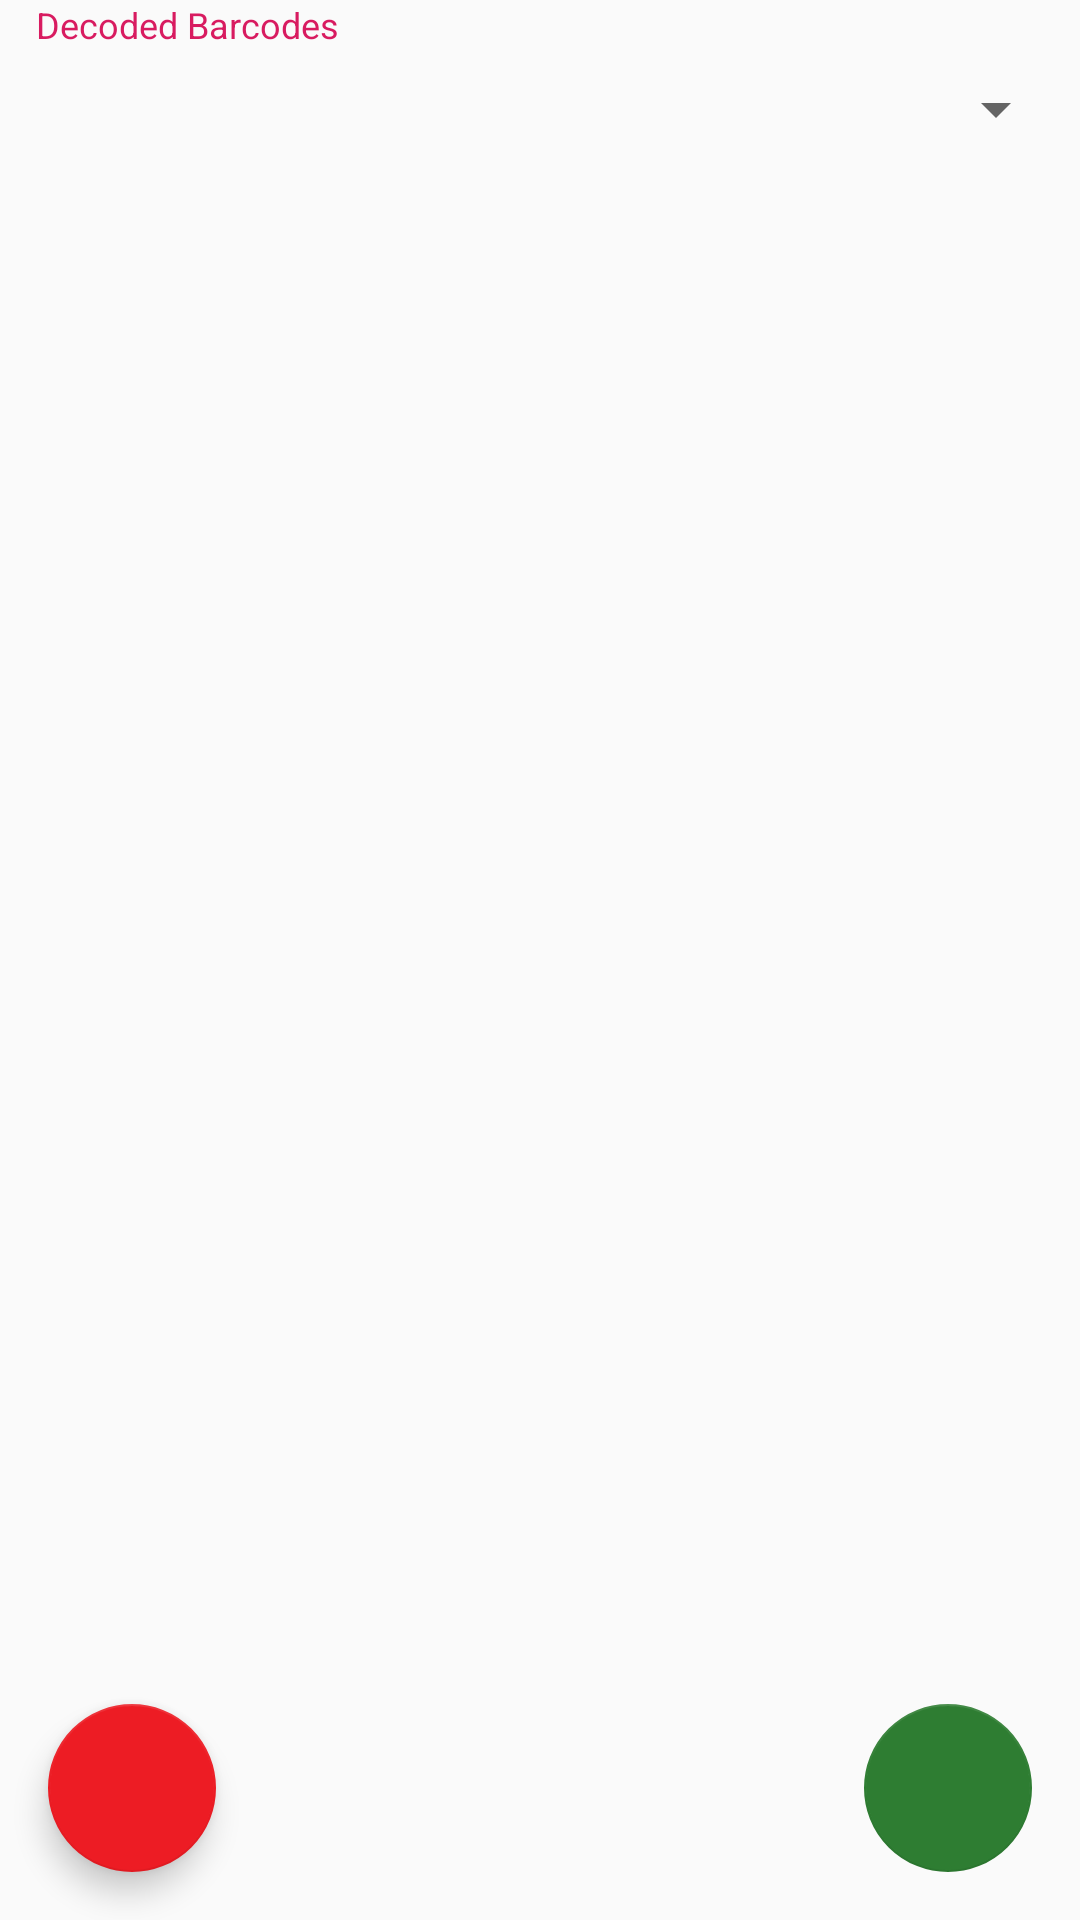

Layout XML and referenced resources for this Android screen:
<!-- AndroidManifest.xml: application theme AppTheme -->
<!-- res/layout/fragment_validate.xml -->
<?xml version="1.0" encoding="utf-8"?>
<FrameLayout xmlns:android="http://schemas.android.com/apk/res/android"
    xmlns:tools="http://schemas.android.com/tools"
    xmlns:app="http://schemas.android.com/apk/res-auto"
    tools:context=".ValidateFragment"
    android:layout_width="match_parent"
    android:layout_height="match_parent">

    <RelativeLayout
        android:layout_width="match_parent"
        android:layout_height="match_parent"
        android:orientation="vertical">

        <TextView
            android:id="@+id/spinnerLabel"
            android:layout_width="match_parent"
            android:layout_height="wrap_content"
            android:layout_marginStart="8dp"
            android:text="Decoded Barcodes"
            style="@style/InputLabel" />

        <Spinner
            android:id="@+id/barcode_spinner"
            android:layout_width="match_parent"
            android:layout_height="wrap_content"
            android:layout_marginStart="4dp"
            android:layout_marginEnd="4dp"
            android:layout_below="@id/spinnerLabel"/>

        <ImageView
            android:id="@+id/image_preview"
            android:layout_width="match_parent"
            android:layout_height="match_parent"
            android:layout_margin="10dp"
            android:scaleType="fitXY"
            android:layout_centerInParent="true"
            android:layout_below="@id/barcode_spinner"/>

        <android.support.design.widget.FloatingActionButton
            android:id="@+id/save_image"
            android:layout_width="wrap_content"
            android:layout_height="wrap_content"
            android:layout_alignParentBottom="true"
            android:layout_alignParentEnd="true"
            android:layout_margin="16dp"
            android:src="@drawable/ic_save"
            android:enabled="false"
            app:fabSize="normal"
            app:backgroundTint="@color/zebraGreen" />

        <android.support.design.widget.FloatingActionButton
            android:id="@+id/delete_image"
            android:layout_width="wrap_content"
            android:layout_height="wrap_content"
            android:layout_alignParentBottom="true"
            android:layout_alignParentStart="true"
            android:layout_margin="16dp"
            android:src="@drawable/ic_delete"
            app:fabSize="normal"
            app:backgroundTint="@color/zebraRed"/>

    </RelativeLayout>

</FrameLayout>
<!-- resources referenced by this layout -->
<resources>
  <color name="zebraGreen">#2e7d32</color>
  <color name="zebraRed">#ED1C24</color>
  <style name="InputLabel" parent="TextAppearance.Design.Hint">
          <item name="android:paddingBottom">@dimen/input_label_vertical_spacing</item>
          <item name="android:paddingLeft">@dimen/input_label_horizontal_spacing</item>
          <item name="android:paddingRight">@dimen/input_label_horizontal_spacing</item>
      </style>
  <style name="AppTheme" parent="Theme.AppCompat.Light.NoActionBar">
          
          <item name="colorPrimary">@color/colorPrimary</item>
          <item name="colorPrimaryDark">@color/colorPrimaryDark</item>
          <item name="colorAccent">@color/colorAccent</item>
      </style>
  <dimen name="input_label_vertical_spacing">8dp</dimen>
  <dimen name="input_label_horizontal_spacing">4dp</dimen>
  <color name="colorPrimary">#007CB0</color>
  <color name="colorPrimaryDark">#01579b</color>
  <color name="colorAccent">#D81B60</color>
</resources>
